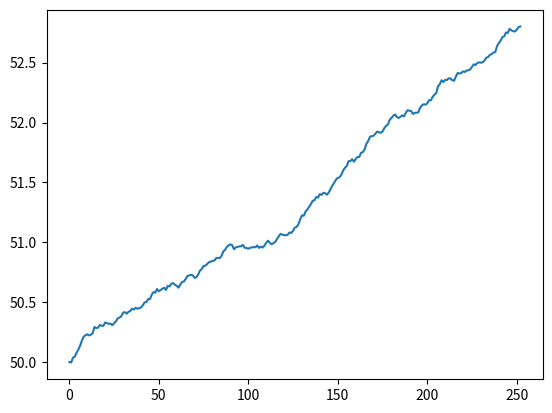

Write the Python code that produced this figure. (Note: this script raises an exception after producing the figure.)
import numpy as np
import pandas as pd
import matplotlib.pyplot as plt


NUM_OF_SIMULATIONS=1000

def stock_monte_carlo(S0,mu,sigma,N=252):

    result=[]

    #number of simulations-possible S(t) realizations of the process

    for _ in range(NUM_OF_SIMULATIONS):

        prices=[S0]

        for _ in range(N):
            #we simulate the change day by day (t=1)

            stock_price=prices[-1]*np.exp((mu-0.5*sigma**2)+sigma*np.random.normal())

            prices.append(stock_price)

        result.append(prices)

    simulation_data=pd.DataFrame(result)

    #the given columns will contain the time seris for somulation

    simulation_data=simulation_data.T
    simulation_data["mean"]=simulation_data.mean(axis=1)
    print(simulation_data)

    plt.plot(simulation_data["mean"])
    #plt.show()

    print("Prediction for future stock price: $%.2f"%simulation_data["mean"].tail(1))

if __name__=="__main__":
    stock_monte_carlo(50,0.0002,0.01)